pico-8 play session: hold → + tap 🅾, after a click and taps of 🅾, ❎, 🅾+❎, 🅾 in the second before t = 0

[t = 1 s] hold → ~1s, tap 🅾 ~2×
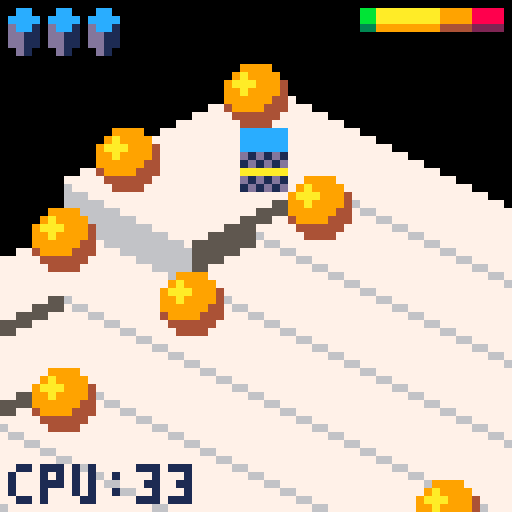
[t = 4 s] hold → ~4s, tap 🅾 ~7×
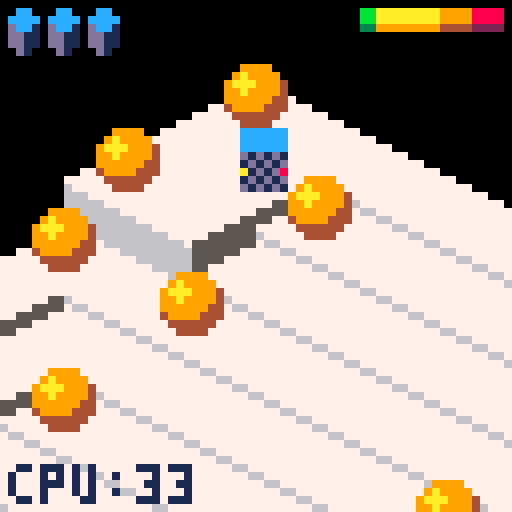

pico-8 cartridge
version 16
__lua__
-- bumble bots, action puzzle game
-- eriban
-- (c) 2017

version="1.0"

col_delta={1,0,-1}
row_delta={0,1,0}
col_delta[0]=0
row_delta[0]=-1

--map_def: {x0,y0,w,h,wave_amp,
--          time,music}
--objects: {[object]}
--  object={c,r[,type,...]}
--  - teleport={c,r,1-5,c2,r2}
--  - gap={c,r,6[,col]}
--  - obstacle={c,r,7,spr_idx[,col]}
--movers: {player,[mover]*}
--  mover={c,r[,type,...]}
--  - box={c,r,1-2}

level_defs={{
  name="going down",
  packed="map_def={24,16,8,8,0,60,38},objects={{9,2},{4,3},{9,4},{2,9},{9,6},{4,7},{9,8},{4,9},{2,2},{2,4},{4,5},{2,5},{2,7}},movers={{3,3}}"
 },{
  name="ride the waves",
  packed="map_def={0,0,8,8,1,120,0},objects={{2,2},{9,2},{2,9},{9,9}},movers={{4,7},{8,3}}"
 },{
  name="gutter and stage",
  packed="map_def={8,0,8,8,1,180,0},objects={{2,2},{9,2},{2,9},{4,4},{8,4},{4,8},{8,8}},movers={{6,9},{5,2},{5,3}}"
 },{
  name="barsaman",
  packed="map_def={0,8,8,8,1.5,120,12},objects={{2,2},{6,2},{2,6}},movers={{9,9},{9,2},{2,9}}"
 },{
  name="telerium",
  packed="map_def={8,8,8,8,1,120,0},objects={{5,2},{2,5},{7,5},{5,7},{9,5},{5,9},{2,2,1,6,5},{9,2,2,6,6},{2,9,3,5,5},{9,9,4,5,6}},movers={{7,7},{3,3}}"
 },{
  name="aquatic race",
  packed="map_def={0,0,8,8,1,-35,0},objects={{2,2},{9,2},{2,9},{9,9},{5,3},{8,5},{6,8},{3,6}},movers={{5,5}}"
 },{
  name="mind the gap",
  packed="map_def={16,0,8,8,1,-120,38},objects={{3,3},{8,3},{3,8},{8,8},{3,4,6},{4,3,6},{4,4,6},{5,3,6}},movers={{6,6},{2,2},{4,6,1},{4,7,1},{6,5,1},{8,5,1}}"
 },{
  name="going up",
  packed="map_def={16,8,7,5,1,-120,38},objects={{2,2},{2,3,1,8,2},{4,3,2,6,4},{6,3,3,4,4},{6,2,4,8,3},{4,2,6,1}},movers={{5,6},{5,5,1}}"
 },{
  name="tea party",
  packed="map_def={24,8,8,8,1,-240,50},objects={{9,2},{9,3,6,10},{9,4,6,10},{8,4,6,10},{8,6,7,111},{9,6,7,95},{8,2,7,111},{8,3,7,95}},movers={{2,9},{2,2},{3,2},{2,8,1},{3,8,1},{4,8,1},{5,8,1},{6,8,1},{7,8,1},{8,8,1}}"
 },{
  name="besieged",
  packed="map_def={24,0,8,8,1,-180,50},objects={{2,9},{7,9},{3,9,6,13},{4,9,6,13},{5,9,6,13},{6,9,6,13}},movers={{4,3},{9,6},{8,7},{9,7},{8,8},{9,8},{8,9},{9,9},{2,5,1},{3,5,1},{4,5,1},{5,5,1},{6,5,1},{7,5,1},{7,4,1},{7,3,1},{7,2,1}}"
 },{
  name="down the river",
  packed="map_def={0,16,8,8,1,-180,12},objects={{3,2},{9,5},{2,5},{4,6},{6,6},{8,6},{4,8},{6,8},{8,8},{8,2,1,9,2},{2,2,3,2,3},{9,7,4,9,9},},movers={{5,3},{9,4},{3,5},{4,5},{5,5},{2,6},{4,4,1},{6,4,1}}"
 },{
  name="boxing day",
  packed="map_def={8,16,6,6,1,-120,50},objects={{3,2,6},{4,2,6},{7,4,6},{5,7,6},{3,7,6}},movers={{6,3},{2,2,2},{3,4,2},{4,4,2},{6,4,2},{2,7,2},{7,2,2},{7,7,2},{3,5,1},{3,6,1},{5,4,1},{4,7,1},{6,7,1}}"
 },{
  name="enter the machine",
  packed="map_def={16,16,8,8,1,-180,12},objects={{4,3},{8,4},{7,8},{3,7},{3,3,1,4,5},{8,3,5,6,4},{3,8,3,5,7},{8,8,4,7,6}},movers={{9,9},{2,2},{9,2},{6,2,2},{2,5,2},{9,6,2},{5,9,2}}",
 },{
  name="seasick",
  packed="map_def={24,24,8,8,1,-180,12},objects={{2,2},{9,2},{2,9},{9,9},{3,3,1,6,5},{8,3,2,6,6},{8,8,3,5,6},{3,8,4,5,5}},movers={{5,8},{4,2},{7,2},{3,2,2},{2,3,2},{8,2,2},{9,3,2},{2,8,2},{3,9,2},{9,8,2},{8,9,2}}"
 },{
  name="spring cleaning",
  packed="map_def={0,24,8,8,1,-240,50},objects={{2,8},{2,7,6,10},{2,9,6,13},{3,9,6,13},{9,5,6,13},{9,6,6,13},{9,7,6,13},{4,9,1,7,9},{5,9,3,9,9}},movers={{2,2},{9,9,1},{4,9,1},{4,7,2},{3,5,1},{2,3,2},{3,3,1},{4,3,1},{5,3,1},{6,3,2},{6,2,2}}"
 },{
  name="the final bit",
--  packed="map_def={8,24,8,8,1,-240,12},objects={{6,2,6},{9,6,6},{4,9,6}},movers={{6,6},{2,2},{3,2},{9,2},{9,3},{8,9},{9,9},{5,5,1},{5,6,1},{5,7,1},{4,5,1},{6,5,1},{2,3,2},{3,3,2},{4,3,2},{5,3,2},{8,2,2},{8,3,2},{8,4,2},{8,5,2},{5,8,2},{6,8,2},{7,8,2},{8,8,2},{9,8,2}}"
  packed="map_def={8,24,8,8,1,-240,12},objects={{6,2,6},{9,6,6},{4,9,6}},movers={{6,6},{2,2,2}}"
 }
}

function unpack(s)
 local a={}
 local key,val,c,auto,ob
 local i=1
 local l=0
 s=s..","  auto=1
 while i<=#s do
  c=sub(s,i,i)
  if c=="{" then
   l=i
   ob=1
   while ob>0 do
    i+=1
    c=sub(s,i,i)
    if c=="}" then ob-=1
    elseif c=="{" then ob+=1 end
   end
   val=unpack(sub(s,l+1,i-1))
   if not key then
    key=auto
    auto+=1
   end
   a[key]=val
   key=false
   i+=1 --skip comma
   l=i
  elseif c=="=" then
   key=sub(s,l+1,i-1)
   l=i
  elseif c=="," and l~=i-1 then
   val=sub(s,l+1,i-1)
   local valc=sub(val,#val,#val)
   if valc>="0" and valc<="9" then
    val=val*1
    --cover for a bug in string conversion
    val=shl(shr(val,1),1)
   elseif val=="true" then
    val=true
   elseif val=="false" then
    val=false
   end
   l=i
   if not key then
    key=auto
    auto+=1
   end
   a[key]=val
   key=false
  end
  i+=1
 end
 return a
end

function level_def(idx)
 local def=level_defs[idx]

 if not def.unpacked then
  def.unpacked=unpack(def.packed)
 end

 return def.unpacked
end

--[[
color maps:
 1=b&w to dark (gap, dark)
 2=teleport, green
 3=teleport, blue
 4=teleport, pink
 5=teleport, brown
 6=white to dark-purple
 7=white to dark-green
 8=title screen bot, pink
 9=gap filled by box
10=b&w to blue (gap)
11=end screen bot
12=title screen bot, blue
13=gap, grass/ground
14=gap, default
]]
colmaps=unpack("{80,101,118,16},{131,155},{129,156},{141,158},{132},{114},{115},{206,29,210,86,101,224},{86,102,22},{81,109,124},{245,168,138,224,209,29,86,101},{245,224},{100,20},{21}")
colmaps[0]={} --default

--fields
-- sprite index, sprite height,
-- sprite y-delta, sprite repeat,
-- colmap_idx (<0: checker),
-- height0, flexibility
tiletypes={}

--basic, normal flexibility
--
--note: sprite differs with fixed.
--fixed is full width, with few
--pixels that are typically covered
--by neighbouring fixed tiles.
--however, they ensure a clean
--boundary at edge of map. moving
--tiles are actual size, which
--results in less clean map boundary.
tiletypes[0]=unpack("60,2,0,true,-1,0,3")

--basic, fixed
tiletypes[1]=unpack("0,3,0,true,-1,0,0")

--basic, fixed, light
tiletypes[11]=unpack("0,3,0,true,0,0,0")

--basic, low flexibility
tiletypes[2]=unpack("172,2,0,false,-1,0,1")

--elevator, up+down
tiletypes[3]=unpack("2,3,0,true,0,0,10")

--pillar, moving
tiletypes[4]=unpack("58,2,1,true,0,0,2")

--pillar, fixed
tiletypes[5]=unpack("58,2,1,true,0,0,0")

--bridge, middle
tiletypes[8]=unpack("62,2,0,false,0,8,0")

--bridge, top-left
tiletypes[9]=unpack("10,3,0,true,0,8,0")

--bridge, bottom-right
tiletypes[10]=unpack("12,3,0,true,0,8,0")

--basic, fixed, blue
tiletypes[12]=unpack("0,3,0,false,10,0,0")

--basic, fixed, dark
tiletypes[13]=unpack("0,3,0,false,1,0,0")

--grass
tiletypes[14]=unpack("83,3,0,false,0,0,0")

--tree
tiletypes[15]=unpack("85,3,5,true,0,12,0")

--castle wall
tiletypes[16]=unpack("87,3,0,true,0,20,0,0")

--x-max tree
tiletypes[17]=unpack("89,3,6,true,0,12,0")

--ic
tiletypes[18]=unpack("48,2,2,false,0,4,0")

--capacitor
tiletypes[19]=unpack("52,2,1,false,0,7,0")

--circuit board
tiletypes[20]=unpack("50,2,0,false,0,0,0")

--circuit board, col-tracks
tiletypes[21]=unpack("54,2,0,false,0,0,0")

--circuit board, row-tracks
tiletypes[22]=unpack("56,2,0,false,0,0,0")

--low bridge
tiletypes[23]=unpack("6,3,0,true,0,4,0")

--basic, moving, blue
tiletypes[24]=unpack("0,3,0,false,10,0,3")

--warehouse floor
tiletypes[25]=unpack("8,3,0,true,0,12,0")

--cottage-1 (window)
tiletypes[26]=unpack("4,3,0,true,0,14,0,0")

--cottage-2 (door)
tiletypes[27]=unpack("14,3,0,true,0,14,0,0")

--gap, row-dir, front
tiletypes[33]=unpack("81,3,-248,true,0,-256,0")

--gap, col-dir, front
tiletypes[34]=unpack("80,3,-248,true,0,-256,0")

--gap, back
tiletypes[35]=unpack("0,0,-248,false,0,-256,0")

--basic, fixed, blue (top-only)
tiletypes[36]=unpack("0,3,0,false,6,0,0")

--basic, fixed, green (top-only)
tiletypes[37]=unpack("0,3,0,false,7,0,0")

--len,unit,color1,color2
timebar={
 {4,1,8,2},
 {4,2,9,4},
 {8,4,10,9},
 {8,8,11,3},
 {8,16,11,3},
 {8,32,11,3}
}

--darkcolor,lightcolor
progressbar={
 {3,11}, --green
 {9,10}, --orange/yellow
 {4,12}  --brown/red
}

--global game state
clock=0
game=nil
lvl=nil
hiscore=0
score=0

-->8
--utility functions

--class inheritance
function extend(clz,baseclz)
 for k,v in pairs(baseclz) do
  clz[k]=v
 end
end

--manhattan city distance
function distance(unit1,unit2)
 return (
  abs(unit1.col-unit2.col)+
  abs(unit1.row-unit2.row)
 )
end

--right align a number
function lpad(val,len)
 local s=""..val
 while #s<len do
  s=" "..s
 end
 return s
end

--multiple pal() map changes
function multipal(colmap_idx)
 for v in all(colmaps[colmap_idx]
 ) do
  pal(shr(v,4),band(v,15))
 end
end

function smooth_clamp(h)
 local hn=h/12
 local f=hn/sqrt(hn*hn+1)
 return f*12
end

function sign(x)
 if x==0 then
  return 0
 else
  return x>0 and 1 or -1
 end
end

function sprite_address(idx)
 local c=idx%16
 return c*4+(idx-c)*32
end

function debug(msg)
 printh(msg,"debug.txt")
end

function pixlen(s)
 local l=0

 for i=1,#s do
  local ch=sub(s,i,i)
  if ch==" " or ch=="i" then
   l+=2
  elseif ch=="🅾️" then
   l+=8
  else
   l+=4
  end
 end

 return l
end

function center_print(
 msg,y,col
)
 local w=pixlen(msg)
 local x=32-w/2

 for i=1,#msg do
  local ch=sub(msg,i,i)
  if ch=="i" then
   line(x,y,x,y+4,col)
  else
   print(
    ch,x,y,col
   )
  end
  x+=pixlen(ch)
 end
 
 return w
end

function print_await_key(
 action,key_hint
)
 local key="🅾️"
 if key_hint then
  key="z"
 end
 local s="press "..key.." to "..action
 center_print(s,58,10)
end

-->8
-- game functions

function mainscreen_draw()
 cls()

 --don't draw timebar
 baselevel.draw(lvl)

 --bumble bots
 spr(167,12,12,5,2)
 spr(172,16,21,4,2)

 if clock<60 then
  spr(147,46,26,2,1) --version
  spr(149,0,57,1,1) --(c)
  print("2017-18 eriban",8,58,13)
 else
  print_await_key(
   "start",clock%300>270
  )
 end
end

function mainscreen_update()
 clock+=1
 lvl:update()
 if btnp(4) then
  show_levelmenu()
 end
end

function new_endscreen(run_len)
 local me={}

 local cnt=0

 function draw_screen()
  rectfill(3,2,60,43,0)
  rect(1,0,62,45,1)
  rect(1,0,61,44,6)
  rect(2,1,61,44,5)

  rectfill(2,35,61,43,5)
  rect(4,37,53,41,6)
  rect(4,37,52,40,1)
  spr(201,55,37,1,1) --button
 end

 function draw_progressbar()
  local maxl=progress_mgr.max_level()
  local y=38
  for l=1,#level_defs do
   local score=progress_mgr.level_hi(l)
   local x=2+l*3
   local c=(
    score>0 and 1 or
    (l<maxl and 2 or 3)
   )
   for b=0,8 do
    local ishi=1+(b+score)%2
    color(progressbar[c][ishi])
    pset(x+b%3,y+b/3)
    score=flr(score/2)
   end
  end
 end

 me.draw=function()
  rectfill(0,0,64,64,0)

  draw_screen()
  draw_progressbar()

  color(11)
  print("    score:",4,3)
  print(" 888",45,3)
  print("       hi:",4,9)
  print("1234",45,9)

  print("level run:",4,16)
  print("      max:",4,22)
  print("level sum:",4,29)

  --bot
  local d=max(0,80-cnt)
  spr(144,8-d/2,40+d/4,3,3)
 end

 me.update=function()
  if btnp(4) then
   show_mainscreen()
  end
  cnt+=1
 end

 return me
end --new_endscreen()

function show_mainscreen()
 clock=0

 lvl=level:new(3)
 lvl:start()
 lvl:freeze()
 lvl:update()
 --let enemy face player
 lvl.movers[3]:set_heading(2)

 _update=mainscreen_update
 _draw=mainscreen_draw
 music(0)
end

function show_levelmenu()
 local levelmenu=new_levelmenu()
 _update=levelmenu.update
 _draw=levelmenu.draw
 music(-1)
end

function start_game(start_level)
 game=new_game(start_level)
 _update=game.update
 _draw=game.draw
 music(-1)
end

function show_endscreen(levelrun)
 local es=new_endscreen(levelrun)
 _update=es.update
 _draw=es.draw
end

--checks if going from one
--height to the other will
--start a fall. a falling mover
--can destroy other movers.
function is_fall(h_from,h_to)
 return h_from>h_to+6
end

--[[
0:vminor
1:vmajor
2:hiscore
3:-free-
4:max_levelrun
5:score_level 1
20:score_level 16
]]
function new_progress_mgr()
 local me={}
 local vmajor=1
 local vminor=1

 --init
 cartdata("eriban_bumblebots")
 if (
  dget(0)==vmajor and
  dget(1)>=vminor
 ) then
  --read compatible cartdata
  hiscore=dget(2)
 else
  --reset incompatible data
  for i=2,20 do
   dset(i,0)
  end
 end

 dset(0,vmajor)
 dset(1,vminor)

 me.level_done=function(
  level,level_score
 )
  --update level high
  local old=dget(4+level)
  if level_score>old then
   dset(4+level,level_score)
   return true --signal new hi
  end
 end

 me.game_done=function(levelrun)
  dset(2,hiscore)
  dset(4,max(dget(4),levelrun))
 end

 me.max_level=function()
  local skip=1
  local level=1
  while level<#level_defs do
   if dget(4+level)==0 then
    if skip>0 then
     skip-=1
    else
     break
    end
   end
   level+=1
  end
  return level
 end

 me.level_hi=function(level)
  return dget(4+level)
 end

 --the score that would have been
 --reached if the best score for
 --each level was reached in the
 --same game.
 me.virtual_hi=function()
  local vscore=0
  for i=1,#level_defs do
   vscore+=dget(4+i)
  end
  return vscore
 end

 --returns the first skipped
 --level, if any. returns 0
 --otherwise
 me.skipped_level=function()
  for i=1,#level_defs do
   if dget(4+i)==0 then
    return i
   end
  end
  return 0
 end

 return me
end

progress_mgr=new_progress_mgr()
-->8
-- maps (and waves)

map_unit={}

function map_unit:new(_mapmodel,o)
 o=setmetatable(o or {},self)
 self.__index=self

 o.mapmodel=_mapmodel
 o:settype(o.tiletype or 0)

 o.height=0
 o.movers={}

 return o
end

function map_unit:settype(tiletype)
 self.tiletype=tiletype

 local props=
  tiletypes[flr(tiletype/8)]
 self.sprite_index=props[1]
 self.sprite_height=props[2]
 self.sprite_ydelta=props[3]
 self.sprite_repeat=props[4]
 self.colmap_idx=props[5]
 self.height0=
  props[6]+2*(tiletype%8)
 self.flex=props[7]
end

function map_unit:setwave(wave)
 self.prev_height=self.height
 self.height=
  self.height0+
  self.flex*wave
end

--add the mover for drawing
--purposes. it may not yet
--have entered the unit
function map_unit:add_mover(mover)
 if mover.draw_unit then
  mover.draw_unit:remove_mover(mover)
 end
 add(self.movers,mover)
 mover.draw_unit=self
end

function map_unit:remove_mover(mover)
 del(self.movers,mover)
end

--returns box at unit, if any
function map_unit:box(exclude)
 for k,mover in pairs(self.movers) do
  if (
   mover.is_box and
   mover!=exclude
  ) then
   return mover
  end
 end
end

--returns enemy at unit, if any
function map_unit:enemy(exclude)
 --iterate all movers instead of
 --movers at this unit, as the
 --latter is based on drawing
 --logic
 for k,mover in pairs(lvl.movers) do
  if (
   mover.is_enemy and
   mover.unit==self and
   mover!=exclude
  ) then
   return mover
  end
 end
end

function map_unit:add_object(object)
 object.unit=self
 self.object=object
end

function map_unit:remove_object(object)
 if (self.object==object) then
  self.object=nil
  object.unit=nil
 end
end

function map_unit:tostring()
 return "("..self.col..","..self.row..")"
end

function map_unit:neighbour(heading)
 local c=self.col+col_delta[heading]
 local r=self.row+row_delta[heading]
 if (
  c<1 or c>self.mapmodel.ncol or
  r<1 or r>self.mapmodel.nrow
 ) then
  return nil
 else
  return self.mapmodel.units[c][r]
 end
end

dirwave={}
function dirwave:new(angle,o)
 o=setmetatable(o or {},self)
 self.__index=self

 o.dx=cos(angle)
 o.dy=sin(angle)
 o.p=o.p or 90 --period
 o.a=o.a or 1  --amplitude
 o.w=o.w or 4  --wavelength

 return o
end

function dirwave:eval(x,y)
 local d=x*self.dx+y*self.dy
 return sin(
  d/self.w-clock/self.p
 )*self.a
end

shock_wave={}
function shock_wave:new(x0,y0,o)
 o=setmetatable(o or {},self)
 self.__index=self

 o.x0=x0
 o.y0=y0
 o.f=o.f or 1/30 --frequency
 o.a=o.a or 1 --amplitude
 o.w=o.w or 4 --wavelength
 o.clk0=clock

 return o
end

function shock_wave:eval(x,y)
 local dx=x-self.x0
 local dy=y-self.y0
 local dist=sqrt(dx*dx+dy*dy)
 local t=
  (clock-self.clk0)*self.f-
  dist/self.w
 return
  sin(max(0,min(1,t)))*self.a
end

map_model={}

function map_model:new(
 x0,y0,ncol,nrow
)
 local o=setmetatable({},self)
 self.__index=self

 o.ncol=ncol+2
 o.nrow=nrow+2
 o.units={}
 o.functions={}
 o.wave_strength=0
 o.wave_strength_delta=1

 for c=1,o.ncol do
  o.units[c]={}
  for r=1,o.nrow do
   local unit={}
   unit.col=c
   unit.row=r
   if c==o.ncol then
    if r==o.nrow then
     unit.tiletype=280 --35*8
    else
     unit.tiletype=272 --34*8
    end
   elseif r==o.nrow then
    unit.tiletype=264 --33*8
   elseif c==1 or r==1 then
    unit.tiletype=280 --35*8
   else
    unit.tiletype=
     mget(x0+c-2,y0+r-2)
   end
   o.units[c][r]=map_unit:new(o,unit)
  end
 end

 return o
end

function map_model:unit_at(pos)
 return self.units[pos[1]][pos[2]]
end

function map_model:update()
 self.wave_strength=
  max(0.5,min(1,
   self.wave_strength+
   self.wave_strength_delta/100
  ))

 for c=1,self.ncol do
  for r=1,self.nrow do
   local w=0
   for fun in all(self.functions) do
    w+=fun:eval(c,r)
   end
   self.units[c][r]:setwave(
    smooth_clamp(
     w*self.wave_strength
    )
   )
  end
 end
end

isoline_pair={}

function isoline_pair:new(
 leaf_left,
 leaf_right
)
 local o=setmetatable({},self)
 self.__index=self

 o.leafs={}
 o.leafs[true]=leaf_left
 o.leafs[false]=leaf_right

 return o
end

--if left==true returns height
--at left-end of this isoline
--part, otherwise returns
--height at right-end
function isoline_pair:height(
 left
)
 return self.leafs[left]:height(left)
end

function isoline_pair:draw()
 local leafs=self.leafs
 local left_low=
  leafs[true]:height(false)<
  leafs[false]:height(true)

 leafs[left_low]:draw()
 leafs[not left_low]:draw()
end

isoline_leaf={}

function isoline_leaf:new(
 map_unit
)
 local o=setmetatable({},self)
 self.__index=self

 o.map_unit=map_unit

 return o
end

function isoline_leaf:height()
 return self.map_unit.height
end

function isoline_leaf:draw()
 local unit=self.map_unit
 local x=
  (unit.col-unit.row)*8+24
 local y=
  (unit.col+unit.row)*4
  -unit.height-8

 if unit.colmap_idx>0 then
  multipal(unit.colmap_idx)
 elseif (
  unit.colmap_idx<0 and
  (unit.col+unit.row)%2==0
 ) then
  multipal(-unit.colmap_idx)
 end

 palt(0,false)
 palt(14,true)
 local dy=unit.sprite_ydelta
 spr(
  unit.sprite_index,
  x,y+dy,
  2,unit.sprite_height
 )

 if unit.sprite_repeat then
  dy+=unit.sprite_height*8
  while (unit.height-dy>-16) do
   spr(
    unit.sprite_index+
    (unit.sprite_height-1)*16,
    x,y+dy,
    2,1
   )
   dy+=8
  end
 end
 pal()

 x+=4
 y-=2

 if unit.object then
  unit.object:draw(x,y)
 end

 if #unit.movers>0 then
  local movers=unit.movers
  local min_idx=1
  --find mover that is furthest
  --back. draw this one first.
  for i=2,#movers do
   if (
    movers[i].dy<
    movers[min_idx].dy
   ) then
    min_idx=i
   end
  end
  for i=1,#movers do
   movers[
    1+(i+min_idx-2)%#movers
   ]:draw(x,y)
  end
 end
end

function make_isoline_tree(
 unit_array,
 idx_lo,
 idx_hi
)
 if idx_lo==idx_hi then
  return isoline_leaf:new(
   unit_array[idx_lo]
  )
 else
  local idx_mid=flr((idx_lo+idx_hi)/2)
  return isoline_pair:new(
   make_isoline_tree(
    unit_array,
    idx_lo,
    idx_mid
   ),
   make_isoline_tree(
    unit_array,
    idx_mid+1,
    idx_hi
   )
  )
 end
end

function new_mapview(_model)
 local me={}
 local model=_model
 local isolines={}
 local nlines=model.ncol+model.nrow-1

 for i=1,nlines do
  isolines[i]={}
 end
 for c=1,model.ncol do
  for r=1,model.nrow do
   add(
    isolines[c+r-1],
    model.units[c][r]
   )
  end
 end
 for i=1,nlines do
  isolines[i]=make_isoline_tree(
   isolines[i],1,#isolines[i]
  )
 end

 function me.draw()
  cls()
  for i=1,nlines do
   isolines[i]:draw()
  end
 end

 return me
end --new_mapview


-->8
-- movers

mover={}

function mover:new(o)
 o=setmetatable(o or {},self)
 self.__index=self

 o.rot=0     -- [0..rot_max>
 o.rot_dir=0 -- -1,0,1

 o.mov_dir=0 -- -1,0,1
 o.mov=0     -- <-16,16]
 o.mov_inc=1 -- -1,1

 --height tolerance
 o.tol=o.tol or 0

 --rotation speed
 o.rot_del=o.rot_del or 2
 o.rot_turn=5*o.rot_del
 o.rot_max=4*o.rot_turn

 o.drop_speed=1
 o.height=40

 return o
end

function mover:destroy()
 self.draw_unit:remove_mover(self)
 del(lvl.movers,self)
end

function mover:turning()
 return self.rot_dir!=0
end

function mover:moving()
 return self.mov_dir!=0
end

function mover:freeze()
 self.frozen=true
end

--true iff mover can move or
--turn during update
function mover:can_move()
 return not self.frozen
end

--true iff mover can initiate
--a new move or turn during
--update
function mover:can_start_move()
 return (
  self:can_move() and
  not self:moving() and
  not self:turning() and (
   --mover must touch ground.
   --check previous height, as
   --unit height has already
   --been updated, but mover
   --height not yet
   self.height==self.unit.prev_height
  )
 )
end

--direction that mover is facing
function mover:heading()
 return flr(self.rot/self.rot_turn)
end

function mover:set_heading(h)
 self.rot=h*self.rot_turn
end

--direction of move
function mover:move_heading()
 return (
  self:heading()+
  self.mov_dir+
  self.mov_inc+
  2
 )%4
end

function mover:update_height()
 local height=self.unit.height

 --adapt height if needed
 if self.unit2 then
  --on two tiles, follow highest
  height=max(height,self.unit2.height)
 end
 if self.height>height then
  --gradual fall
  height=max(
   height,self.height-self.drop_speed
  )
  self.drop_speed+=0.1
 else
  self.drop_speed=1
 end

 self.height=height
 self.dh=self.height-self.draw_unit.height
end

function mover:update_dx_dy()
 if self:moving() then
  local h=self:heading()
  --direction
  self.dx=
   (col_delta[h]-row_delta[h])
   *self.mov_dir
  self.dy=
   (col_delta[h]+row_delta[h])
   *self.mov_dir

  if self.mov>0 then
   self.dx*=flr((self.mov+1)/2)
   self.dy*=flr((self.mov+2)/4)
  else
   self.dx*=ceil(self.mov/2)
   self.dy*=ceil((self.mov-1)/4)
  end
 else
  self.dx=0
  self.dy=0
 end
end

function mover:turn_step()
 self.rot+=self.rot_dir+self.rot_max
 self.rot%=self.rot_max
 if self.rot%(5*self.rot_del)==0 then
  --finished turn
  self.rot_dir=0
 end
end

function mover:move_step()
 self.mov+=self.mov_inc

 local relmov=(
  self.mov*self.mov_inc+16
 )%16

 if relmov==3 then
  --about to enter next unit
  local to_unit=self.unit:neighbour(
   self:move_heading()
  )
  if self:can_enter(to_unit) then
   --entered destination unit
   self:entering_unit(to_unit)
  else
   --cannot move, retreat
   self.mov_inc=-self.mov_inc
   self.mov+=self.mov_inc
   self:bump()
  end
 elseif relmov==8 then
  --halfway crossing
  self:swap_unit()
 elseif relmov==14 then
  --exited source unit
  self:exited_unit()
 elseif relmov==0 then
  --done
  self.mov_dir=0
  self.mov_inc=1
 end
end

function mover:update()
 if self:can_move() then
  if self:turning() then
   self:turn_step()
  elseif self:moving() then
   self:move_step()
  end
 end

 self:update_height()
 self:update_dx_dy()

 if (
  self.unit.object and
  self.height==self.unit.height
 ) then
  self.unit.object:visit(self)
 end

 if (
  self.falling and
  --do not check while still on
  --two units
  not self.unit2
 ) then
  if
   self.height-
   self.unit.height<5
  then
   local destroyable=
    self.unit:box(self) or
    self.unit:enemy(self)
   if destroyable then
    --fell on box/enemy
    destroyable:destroy()
    sfx(10)
   end
   self.falling=false
  end
 end
end --mover:update()

function mover:can_enter(unit)
 return (
  unit and
  unit.height-self.unit.height<=self.tol and
  (
   not unit.object or
   not unit.object.is_obstacle
  )
 )
end

function mover:entering_unit(to_unit)
 self.unit2=to_unit

 self.falling=is_fall(
  self.unit.height,
  to_unit.height
 )
 if (
  to_unit.col+to_unit.row >
  self.unit.col+self.unit.row
 ) then
  to_unit:add_mover(self)
  self.mov-=16*sign(self.mov)
 end
end

function mover:swap_unit()
 local unit=self.unit2
 self.unit2=self.unit
 self.unit=unit
end

function mover:exited_unit()
 if (self.draw_unit!=self.unit) then
  self.unit:add_mover(self)
  self.mov-=16*sign(self.mov)
 end
 self.unit2=nil
end

bot={}
extend(bot,mover)

function bot:new(o)
 o=mover.new(self,o)
 local o=setmetatable(o,self)
 self.__index=self

 o.dazed=0

 return o
end

function bot:bump()
 self.dazed=20
end

function bot:is_dazed()
 return self.dazed>0
end

function bot:can_move()
 return (
  self.dazed==0 and
  mover.can_move(self)
 )
end

function bot:update()
 if self.dazed>0 then
  self.dazed-=1
 end

 mover.update(self)
end

function bot:draw(x,y)
 local r=flr(self.rot/self.rot_del)
 if r>9 then
  --invert rear/front lights
  pal(8,10)
  pal(10,8)
 end
 if self:is_dazed() then
  --show animated dazed "bugs"
  local c=band(self.dazed,4)/4
  palt(5+c,true)
  pal(6-c,9)
 else
  --hide dazed "bugs"
  palt(5,true)
  palt(6,true)
 end

 spr_dropped(
  134+r%10,
  x+self.dx,1,
  y+self.dy-self.dh,-7,
  1,2,
  self.drop
 )

 pal()
end --bot:draw()

player={}
extend(player,bot)

function player:new(o)
 o=bot.new(self,o)
 local o=setmetatable(o,self)
 self.__index=self

 o.is_player=true
 o.nxt_rot_dir=nil

 return o
end

function player:can_enter(unit)
 local box=unit:box()
 return (
  (
   --no box
   not box or
   --will drop on box
   is_fall(
    self.unit.height,
    unit.height
   ) or
   --can push box
   box:can_enter(
    unit:neighbour(
     self:move_heading()
    )
   )
  ) and
  mover.can_enter(self,unit)
 )
end

function player:entering_unit(to_unit)
 mover.entering_unit(self,to_unit)
 local box=to_unit:box()
 if box then
  if not self.falling then
   --entering from similar
   --height, so push box
   box:push(self:move_heading())
  end
 end
end

function player:swap_unit()
 mover.swap_unit(self)
 self.swapped=true
end

function player:update()
 if btnp(0) then
  self.nxt_rot_dir=-1
 elseif btnp(1) then
  self.nxt_rot_dir=1
 end

 local desired_mov_dir=0
 if btn(2) then
  desired_mov_dir=1
 elseif btn(3) then
  desired_mov_dir=-1
 end

 if self:can_start_move() then
  if self.nxt_rot_dir then
   self.rot_dir=self.nxt_rot_dir
   self.nxt_rot_dir=nil
  else
   self.mov_dir=desired_mov_dir
  end
 elseif (
  self:moving() and
  desired_mov_dir!=0 and
  not self:is_dazed() and
  self.mov_dir*self.mov_inc!=
  desired_mov_dir
 ) then
  self.mov_inc=-self.mov_inc
  if self.swapped then
   --undo swap
   self:swap_unit()
  end
 end

 self.swapped=false
 bot.update(self)
 if self.swapped then
  sfx(5)
 end

 if self.height<-50 then
  game.signal_death(
   "system went down"
  )
 end
end --player:update

function player:update_height()
 bot.update_height(self)

 if self.drop then
  self.drop+=1
  if self.drop==20 then
   self.dazed=50
  elseif self.drop==36 then
   game.signal_death(
    "stuck!"
   )
  end
  self.dh-=min(5,self.drop/4)
 end
end

function player:bump()
 bot.bump(self)
 sfx(0)
end

enemy={}
extend(enemy,bot)

function enemy:new(target,o)
 o=o or {}
 o.rot_del=o.rot_del or 3
 bot.new(self,o)
 setmetatable(o,self)
 self.__index=self
 
 o.target=target
 o.bump_count=0
 o.is_enemy=true

 return o
end

function enemy:destroy()
 --clear enemy_entering flag
 if self.unit.enemy_entering then
  self.unit.enemy_entering=nil
 elseif (
  self.unit2 and
  self.unit2.enemy_entering
 ) then
  self.unit2.enemy_entering=nil
 end
 bot.destroy(self)
end

function enemy:draw(x,y)
 pal(12,14)
 pal(1,2)
 bot.draw(self,x,y)
 pal()
end

function enemy:update()
 if (
  self.unit==self.target.unit and
  not self.target.falling and
  abs(self.height-self.target.height)<6
 ) then
  game.signal_death(
   "intercepted!"
  )
 end

 if self:can_start_move() then
  --to turn or not to turn?
  local best_score=nil
  local best_rotdir
  for rotdir=-1,1 do
   local h=(self:heading()+rotdir+4)%4
   local s=self:heading_score(h)
   if not best_score or s>best_score then
    best_rotdir=rotdir
    best_score=s
   end
  end

  self.rot_dir=best_rotdir

  if not self:turning() then
   self.mov_dir=1
  end
 end

 bot.update(self)
end --enemy:update

function enemy:heading_score(h)
 local score=0
 local to_unit=self.unit:neighbour(h)
 local target_unit=self.target.unit

 if not to_unit or to_unit.height<-5 then
  return -99
 end

 if (
  distance(to_unit, target_unit) <
  distance(self.unit, target_unit)
 ) then
  --reward getting closer
  score+=4
 end

 if h==self:heading() then
  if self.bump_count<=3 then
   --prefer moving straight
   score+=1
  else
   --unless that failed three
   --times in a row, to prevent
   --deadlock situations
   score-=20
  end
 end

 if self:can_enter(to_unit) then
  --reward possible movement
  score+=2
 elseif self:is_blocked(to_unit) then
  score-=6
 else
  --penalize climbs
  local hdelta=to_unit.height-self.unit.height-self.tol
  score-=max(0,min(5,hdelta))
 end

 return score
end --enemy:heading_score

--true iff enemy is not expected
--to be able to move to unit
--soon
function enemy:is_blocked(unit)
 local box=unit:box()
 return (
  (
   --objects block
   unit.object and
   --except teleports
   not unit.object.is_teleport and
   --and filled gaps
   not (
    unit.object.is_gap and
    unit.object.filled
   )
  ) or
  self.unit.height-unit.height>10 or (
   box and not box.falling
  )
 )
end

function enemy:can_enter(unit)
 if (
  self:is_blocked(unit) or
  unit.box_entering or
  unit.enemy_entering or
  not mover.can_enter(self,unit)
 ) then
  return false
 end
 --do not move in case there's
 --another enemy (box is checked
 --in is_blocked already)
 return not unit:enemy()
end

function enemy:entering_unit(to_unit)
 bot.entering_unit(self,to_unit)
 to_unit.enemy_entering=self
end

function enemy:exited_unit()
 bot.exited_unit(self)
 self.unit.enemy_entering=nil
end

function enemy:bump()
 bot.bump(self)
 self.dazed+=flr(rnd(20))-10
 self.bump_count+=1
end

function enemy:turn_step()
 mover.turn_step(self)
 self.bump_count=0
end

box={}
extend(box,mover)

function box:new(box_type,o)
 o=o or {}
 mover.new(self,o)
 setmetatable(o,self)
 self.__index=self

 o.box_type=box_type
 o.is_box=true

 return o
end

function box:destroy()
 mover.destroy(self)
 lvl:box_destroyed(self)
end

function box:freeze()
 --void. does not apply to box
end

function box:can_enter(unit)
 if self:moving() then
  --move check is done at start
  --of move. once moving, assume
  --its okay.
  return true
 end

 if (
   --cannot move over pickup
   unit.object and
   unit.object.is_pickup
  ) or
  --cannot move once dropping
  self.drop
 then
  return false
 end

 if (
   --cannot move when unit is
   --(going to be) occupied by
   --a mover
   unit.enemy_entering or
   #unit.movers>0
  ) and
  --unless will drop on it
  not is_fall(
   self.height,unit.height
  )
 then
  return false
 end

 return mover.can_enter(self,unit)
end

function box:entering_unit(to_unit)
 mover.entering_unit(self,to_unit)
 if self.force_fall then
  self.falling=true
  self.force_fall=false
 end
end

function box:push(heading)
 self:set_heading(heading)
 self.mov_dir=1
 local to_unit=self.unit:neighbour(
  heading
 )

 if is_fall(
  self.unit.height,
  to_unit.height
 ) then
  --forcing fall so that any
  --movers entering will be
  --destroyed, even if height
  --difference is smaller when
  --entering unit
  self.force_fall=true
 else
  --reserve destination to
  --prevent other movers from
  --entering this unit
  to_unit.box_entering=true
 end
end

function box:exited_unit()
 mover.exited_unit(self)
 self.unit.box_entering=nil
end

function box:update_height()
 mover.update_height(self)
 if self.height<-50 then
  self:destroy()
 end
 if self.drop then
  if self.drop<20 then
   self.drop+=1
   if (
    self.drop==20 and
    self.box_type==1
   ) then
    self.unit.object.filled=true
    self:destroy()
   end
  end
  self.dh-=min(5,self.drop/4)
 end
end

function box:draw(x,y)
 spr_dropped(
  89+2*self.box_type,
  x+self.dx,-1,
  y+self.dy-self.dh,-3,
  2,2,
  self.drop
 )
 pal()
end

-->8
-- objects

pickup={}

function pickup:new(o)
 o=setmetatable(o or {},self)
 self.__index=self

 o.is_pickup=true

 return o
end

function pickup:draw(x,y)
 spr(196,x,y,1,1)
end

function pickup:visit(mover)
 --do not let frozen mover
 --collect pickup. player may
 --already have died...
 if not mover.frozen then
  self.unit:remove_object(self)
  lvl:pickup_collected(self)
  sfx(3)
 end
end

teleport={}

function teleport:new(
 colmap_idx,dst_pos,o
)
 o=setmetatable(o or {},self)
 self.__index=self

 o.dst_pos=dst_pos
 o.colmap_idx=colmap_idx
 o.is_teleport=true

 o:reset()

 return o
end

function teleport:reset()
 self.cooldown_cnt=0
end

function teleport:draw(x,y)
 multipal(self.colmap_idx)
 spr(126,x,y+1,2,1)
 if self.cooldown_cnt>0 then
  self.cooldown_cnt-=1
  spr(
   125-flr(self.cooldown_cnt/8),
   x,y,1,1
  )
 end
 pal()
end

function teleport:visit(mover)
 if mover:moving() then
  mover.teleport_block=nil
 elseif not mover.teleport_block then
  local dst_unit=
   mover.unit.mapmodel:unit_at(
    self.dst_pos
   )
  dst_unit:add_mover(mover)
  mover.unit=dst_unit
  mover.height=dst_unit.height+16
  mover:update_height()
  mover.teleport_block=true
  mover.falling=true
  self.cooldown_cnt=24
  sfx(7)
 end
end

--draws a sprite for a mover
--possibly dropping in a gap
function spr_dropped(
 spr_idx,x,dx,y,dy,w,h,drop
)
 if drop then
  --dropping. create partially
  --obscured sprite
  local src1=sprite_address(spr_idx)
  local src2=sprite_address(197)
  local dst=sprite_address(238)
  local j0=6-min(5,flr(drop/4))-dy
  local i0=-flr((dx+1)/2)
  for i=0,4*w-1 do
   for j=0,8*h-1 do
    local v=peek(src1+i+j*64)
    if j>=j0 and i>=i0 then
     v=band(
      v,
      peek(src2+i-i0+(j-j0)*64)
     )
    end
    poke(dst+i+j*64,v)
   end
  end

  spr(238,x+dx,y+dy,w,h)
 else
  spr(spr_idx,x+dx,y+dy,w,h)
 end
end

gap={}

function gap:new(colmap_idx,o)
 o=setmetatable(o or {},self)
 self.__index=self

 o.is_gap=true
 o.colmap_idx=colmap_idx or 14

 return o
end

function gap:reset()
 self.filling=nil
 self.filled=nil
end

function gap:visit(mover)
 if (
  not self.filling and
  not mover:moving()
 ) then
  mover:freeze()
  -- initiate drop
  mover.drop=0
  self.filling=true
  sfx(9)
 end
end

function gap:draw(x,y)
 if self.filled then
  multipal(9)
 else
  if self.colmap_idx then
   multipal(self.colmap_idx)
  end
 end
 spr(199,x,y+4,2,1)
 pal()
end

obstacle={}

function obstacle:new(
 spr_idx,colmap_idx
)
 o=setmetatable({},self)
 self.__index=self

 o.is_obstacle=true
 o.spr_idx=spr_idx
 o.colmap_idx=colmap_idx or 0

 return o
end

function obstacle:draw(x,y)
 multipal(self.colmap_idx)
 spr(self.spr_idx,x,y,1,1)
end

matrix_print={}

function matrix_print:new(
 address0,col
)
 local o=setmetatable({},self)
 self.__index=self

 o.address0=address0
 o.col=col or 0

 return o
end

function matrix_print:draw(x,y)
 color(self.col)

 for i=0,4 do
  for j=0,4 do
   local v=band(
    shr(
     peek(self.address0+i/2+j*64),
     4*(i%2)
    ),
    15
   )
   if v>0 then
    local x0=x+i*2-j*2+3
    local y0=y+i+j+2
    pset(x0-1,y0)
    pset(x0,y0)
    pset(x0+1,y0)
    if v==7 or v==8 then
     pset(x0,y0+1)
    end
    if v==6 or v==8 then
     pset(x0,y0-1)
    end
   end
  end
 end
end

function matrix_print:visit()
 --void
end

-->8
-- levels

baselevel={}

function baselevel:new(o)
 o=setmetatable(o or {},self)
 self.__index=self

 o.collected_pickups={}
 o.num_pickups=0
 o.num_boxes_to_remove=0
 o.num_boxes_removed=0
 o.objects={}
 o.movers={}

 --invoke abstract init_map()
 o.map_model=o:init_map()
 o.map_view=new_mapview(o.map_model)

 o:reset()

 return o
end

function baselevel:init_camera(
 player_pos
)
 self.camera_pos=
  self:target_camera_pos(player_pos)
end

function baselevel:add_mover(
 pos,mover
)
 local unit=
  self.map_model:unit_at(pos)
 unit:add_mover(mover)
 mover.unit=unit
 add(self.movers,mover)
end

function baselevel:add_object(
 pos,object
)
 self.map_model:unit_at(pos):add_object(
  object
 )
 add(self.objects,object)
end

function baselevel:reset()
 --destroy active movers
 for mover in all(self.movers) do
  if not mover.is_box then
   mover:destroy()
  end
 end
 self.player=nil

 --reset objects
 for object in all(self.objects) do
  if object.reset then
   object:reset()
  end
 end

 if self.map_model then
  self.map_model.wave_strength_delta=1
 end

 self:set_target_camera_pos(
  5,5,true
 )
end

function baselevel:freeze()
 for mover in all(self.movers) do
  mover:freeze()
 end
end

function baselevel:pickup_collected(
 pickup
)
 add(
  self.collected_pickups,
  pickup
 )
 score+=10

 self:checkdone()
end

function baselevel:box_destroyed(
 box
)
 if box.box_type==2 then
  self.num_boxes_removed+=1
  score+=10
  sfx(3)
 end

 self:checkdone()
end

function baselevel:checkdone()
 if (
  #self.collected_pickups==
  self.num_pickups and
  self.num_boxes_removed==
  self.num_boxes_to_remove
 ) then
  game.level_done()
 end
end

function baselevel:update()
 self.map_model:update()

 for mover in all(self.movers) do
  mover:update()
 end
end

function baselevel:set_target_camera_pos(
 c,r,update_pos
)
 local mm=self.map_model
 c=max(3,min(c,mm.ncol-3))
 r=max(3,min(r,mm.nrow-3))
 self.camera_tx=(c-r)*8
 self.camera_ty=(c+r)*4-40

 if update_pos then
  self.camera_x=self.camera_tx
  self.camera_y=self.camera_ty
 end
end

function baselevel:draw()
 if self.player then
  self:set_target_camera_pos(
   self.player.unit.col,
   self.player.unit.row    
  )
  --move camera, max one pixel
  self.camera_x+=sign(self.camera_tx-self.camera_x)
  self.camera_y+=sign(self.camera_ty-self.camera_y)
 end

 camera(
  self.camera_x,self.camera_y
 )
 self.map_view.draw()
 camera()
end

level={}
extend(level,baselevel)

function level:new(idx,o)
 o=o or {}
 o.idx=idx
 o.def=level_def(idx)

 baselevel.new(self,o)
 setmetatable(o,self)
 self.__index=self

 o.initial_score=score

 for spec in all(o.def.objects) do
  o:add_object_from_specs(
   spec
  )
 end
 for spec in all(o.def.movers) do
  o:add_mover_from_specs(
   spec,true
  )
 end

 return o
end

function level:init_map()
 local map_def=self.def.map_def
 local map_model=map_model:new(
  map_def[1],
  map_def[2],
  map_def[3],
  map_def[4]
 )
 add(
  map_model.functions,
  dirwave:new(
   0.10,{a=map_def[5]}
  )
 )
 self.time_left=abs(
  map_def[6]*30
 )
 self.hard_reset=map_def[6]<0

 return map_model
end

--create new object and add it
function level:add_object_from_specs(
 specs
)
 local object_type=specs[3]
 if not object_type then
  local pickup=pickup:new()
  self:add_object(specs,pickup)
  self.num_pickups+=1
 elseif object_type<=5 then
  --teleport
  local pos2={specs[4],specs[5]}
  local tp=teleport:new(
   object_type,pos2
  )
  self:add_object(specs,tp)
  --also add its twin
  tp=teleport:new(
   object_type,specs
  )
  self:add_object(pos2,tp)
 elseif object_type==6 then
  local gap=gap:new(
   specs[4]
  )
  self:add_object(specs,gap)
 elseif object_type==7 then
  local obstacle=obstacle:new(
   specs[4],specs[5]
  )
  self:add_object(specs,obstacle)
 end
end

function level:add_mover_from_specs(
 specs,passive
)
 local mover_type=specs[3]
 if passive and mover_type then
  if mover_type<=2 then
   local box=box:new(mover_type)
   self:add_mover(specs,box)
   if mover_type==2 then
    self.num_boxes_to_remove+=1
   end
  end
 elseif not (passive or mover_type) then
  if not self.player then
   self.player=player:new()
   self:add_mover(specs,self.player)
  else
   local enemy=enemy:new(
    self.player
   )
   self:add_mover(specs,enemy)
  end
 end
end

function level:reset()
 baselevel.reset(self)

 self:set_target_camera_pos(
  self.def.movers[1]
 )
end

function level:start()
 for mover_specs in all(self.def.movers) do
  self:add_mover_from_specs(
   mover_specs,false
  )
 end

 self.playing=true
 music(self.def.map_def[7])
end

function level:freeze()
 baselevel.freeze(self)

 self.playing=false
 music(-1)
end

function level:update()
 baselevel.update(self)

 if self.playing then
  self.time_left-=1

  if self.time_left<0 then
   game.signal_death(
    "timed out"
   )
  end
 end
end

function level:draw_timebar()
 local t=self.time_left/30
 local i=1
 local x=62
 while (t>0) do
  local tb=timebar[i]
  local l=min(tb[1],t/tb[2])-1
  rectfill(x-l,1,x,2,tb[3])
  line(x-l,3,x,3,tb[4])
  t-=tb[2]*tb[1]
  x-=tb[1]
  i+=1
 end
end

function level:draw()
 baselevel.draw(self)

 self:draw_timebar()
end

levelmenu={}
extend(levelmenu,baselevel)

function levelmenu:new(o)
 o=baselevel.new(self,o)
 local o=setmetatable(o,self)
 self.__index=self

 return o
end

function levelmenu:level_at(pos)
 local c=pos[1]-2
 local r=pos[2]-2
 if (
  c>=0 and
  c<=self.map_model.ncol-3 and
  r>=0 and
  r<=self.map_model.nrow-3
 ) then
  c=flr(c/2)
  r=flr(r/2)
  return 16-c-4*r
 end
end

function levelmenu:init_map()
 local map_model=map_model:new(
  0,0,8,8
 )
 self.map_model=map_model

 local a0=sprite_address(128)
 local maxlevel=progress_mgr.max_level()
 for c=1,map_model.ncol do
  for r=1,map_model.nrow do
   local pos={c,r}
   local unit=map_model:unit_at(
    pos
   )
   local l=self:level_at(pos)
   if l then
    local chk=
     (flr(c/2)+flr(r/2))%2
    local digit_col=5
    if l<=maxlevel then
     unit:settype(288+chk*8)
     if progress_mgr.level_hi(l)>0 then
      digit_col=14-3*chk
     end
    else
     unit:settype(290+chk*8)
    end

    local digit=flr(
     l/(10-9*(c%2))
    )%10
    self:add_object(
     pos,
     matrix_print:new(
      a0+digit*2+(r%2)*256,
      digit_col
     )
    )
   else
    unit.height0+=512
    unit.sprite_ydelta+=512
   end
  end
 end

 return map_model
end

function levelmenu:start()
 self.player=player:new()
 self:add_mover(
  {8,8},
  self.player
 )
end

function new_levelmenu()
 local me={}

 function level_idx()
  local unit=lvl.player.unit
  return lvl:level_at(
   {unit.col,unit.row}
  )
 end

 function me.draw()
  lvl:draw()

  local idx=level_idx()
  local dest="unknown"
  if idx<=#level_defs then
   dest=level_defs[idx].name
  end
  local w=min(pixlen(dest)/2,30)
  line(31-w,0,31+w,0,1)
  rectfill(30-w,1,32+w,7,1)
  line(31-w,8,31+w,8,1)
  center_print(dest,2,7)

  if msg then
   print(msg,0,110,7)
  end
  print_await_key("start")
 end

 function me.update()
  clock+=1
  lvl:update()

  if btnp(4) then
   local idx=level_idx()
   if idx<=#level_defs then
    start_game(idx)
   end
  end
 end

 lvl=levelmenu:new()
 lvl:start()
 lvl:update()

 return me
end

-->8
-- game and animations

function new_game(level_num)
 local me={}

 local anim=nil
 local lives=3
 local death_cause
 local last_level_completed=false
 local display_score=0

 local slowcnt=0
 local slowmo=false

 me.start_level=level_num
 me.level_num=level_num
 score=0

 function draw_score()
  if display_score<score then
   display_score+=1
  end
  local s=""..display_score
  local ishi=score>=max(1,hiscore)
  rectfill(
   0,0,pixlen(s),6,
   ishi and 3 or 1
  )
  print(s,1,1,ishi and 11 or 12)
 end

 function me.draw()
  lvl:draw()

  if display_score<score or lives==0 then
   draw_score()
  else
   for i=1,lives do
    spr(133,i*5-6,0,1,1)
   end
  end

  if anim then
   anim.draw()
  end

  if slowmo then
   print("sm",56,58,1)
  end

  print("cpu:"..flr(stat(1)*100),1,58,1)
 end

 function me.update()
  slowcnt+=1
  if slowcnt%20!=0 and slowmo then
   return
  end

  --debug only, todo: remove
  if btnp(5) then
   slowmo=not slowmo
  end

  clock+=1

  if anim then
   anim=anim.update()
  end

  death_cause=nil

  lvl:update()

  if not anim then
   if death_cause then
    me.handle_death()
   end
  end
 end

 function me.reset()
  if (
   --hard reset on time-out
   lvl.time_left<=0 or
   --and for specific levels
   lvl.hard_reset
  ) then
   --recreate level, resetting
   --time and all pick-ups
   lvl=level:new(
    me.level_num
   )
  end
  lvl:reset()
 end

 function me.signal_death(cause)
  death_cause=cause
 end

 function me.handle_death()
  lives-=1
  anim=die_anim(death_cause)
 end

 function me.game_over()
  --repeated auto-destruct can
  --result in negative lives
  return lives<=0
 end

 function me.level_run()
  return me.level_num-me.start_level
 end

 function me.level_done()
  anim=level_done_anim()
 end

 function init_level()
  lvl=level:new(me.level_num)
  lvl:update()
 end

 function start_level(restart)
  --todo: progress tracking

  anim=level_start_anim()
  return anim
 end

 function me.next_level()
  me.level_num+=1
  if me.level_num>#level_defs then
   last_level_completed=true
  end

  if last_level_completed then
   me.level_num=progress_mgr.skipped_level()
   if me.level_num==0 then
    anim=game_done_anim()
    return anim
   end
  end

  init_level()

  return start_level(false)
 end

 menuitem(
  1,"auto destruct",function()
   me.signal_death(
    "rebooting..."
   )
   me.handle_death()
  end
 )
 menuitem(
  2,"abort game",function()
   game_done()
   anim=game_over_anim()
  end
 )
 init_level()
 anim=level_start_anim()

 return me
end --new_game()

function die_anim(cause)
 local me={}

 local clk=0

 function me.update()
  clk+=1

  if clk==60 then
   if game.game_over() then
    game_done()
    return game_over_anim()
   else
    game.reset()
    return level_start_anim()
   end
  end

  return me
 end

 function me.draw()
  -- void
 end

 lvl.map_model.wave_strength_delta=-1
 lvl:freeze()
 sfx(1)

 return me
end --die_anim

function level_start_anim()
 local me={}

 local clk=0

 function me.update()
  clk+=1

  if clk==15 then
   sfx(42)
  end

  if clk==45 or btnp(4) then
   lvl:start()
   return nil
  end

  return me
 end

 function me.draw()
  -- void
 end

 return me
end --level_start_anim

function level_done_anim()
 local me={}

 local clk=0
 local endclk
 local newhi=false

 function me.update()
  clk+=1

  if clk==20 then
   sfx(6)
  end

  if clk==60 then
   if lvl.time_left>0 then
    lvl.time_left-=30
    score+=1
    sfx(8)
    clk=59
   else
    newhi=progress_mgr.level_done(
     game.level_num,
     score-lvl.initial_score
    )
    if newhi then
     sfx(41)
     endclk=150
    else
     endclk=80
    end
   end
  end

  if clk==endclk or btnp(4) then
   return game.next_level()
  end

  return me
 end

 function me.draw()
  if newhi then
   spr(192,16,16,4,4)
  end
 end

 local pu=lvl.player.unit
 add(
  lvl.map_model.functions,
  shock_wave:new(pu.col,pu.row)
 )
 lvl:freeze()

 return me
end --level_done_anim

function game_done()
 hiscore=max(hiscore,score)
 progress_mgr.game_done(game.level_run())

 menuitem(1)
 menuitem(2)
end

function game_over_anim()
 local me={}

 local clk=0

 function me.update()
  clk+=1

  if btnp(4) or clk>240 then
   show_endscreen()
  end

  return me
 end

 function me.draw()
  --game over
  spr(218,16,20,4,3)
  --todo: best game ever
 end

 lvl:freeze()
 sfx(2)

 return me
end --game_over_anim

function game_done_anim()
 local me={}

 local clk=0

 function me.update()
  clk+=1

  if btnp(4) or clk>240 then
   show_endscreen(0)
  end

  return me
 end

 function me.draw()
  --end of the line
  spr(212,8,20,6,3)
 end

 sfx(4)

 return me
end --game_done_anim

function _init()
 --low-rez
 poke(0x5f2c,3)
end

--show_mainscreen()

show_endscreen(0)

--eof
__gfx__
eeeeeeee7eeeeeeeeeeeeeee7eeeeeeeeeeeee999eeeeeeeeeeeeeee6eeeeeeeeeeeeeee5eeeeeeeeeeeeeee7eeeeeeeeeeeeeee7eeeeeeeeeeeee999eeeeeee
eeeeee77777eeeeeeeeeee77777eeeeeeeee9999999eeeeeeeeeee66666eeeeeeeeeee54445eeeeeeeeeee77777eeeeeeeeeee77777eeeeeeeee9999999eeeee
eeee777777777eeeeeee777777777eeeee99999999999eeeeeee666666666eeeeeee544444445eeeeeee777777777eeeeeee777777777eeeee99999999999eee
ee7777777777777eee7777777777777e999999999999999eee6666666666666eee5444444444445eee7777777777777eee7777777777777e999999999999999e
7777777777777777e777777777777777499999999999999966666666666666665444444444444444e777777777777777e7777777777777774999999999999999
6777777777777755e667777777777755744999999999994456666666666666006644444444444455e667777777777755e6677777777777557449999999999944
6667777777775555e6666777777755557774499999994466e5566666666600ee5666444444445555e666677777775555e6666777777755557774499999994466
6666677777555555e6666667775555558877744999446666eea556666600a9ce6666664444555555e666666777555555e6666667775555557777744999446666
6666666755555555eee66666655555ee8851777444666666cca9c55600cccccc5666666605555555e6666666655555eeee666666655555557777777444666566
6666666655555555eeeee6666555eeee8851117766666666dccccca5cccccc116666666655555555e66666666555eeeeeee66666655555557777777766644566
6666666655555555eeeeeee665eeeeee8851118866666666dddccca9cccc11115666666605555555e666666665eeeeeeeeee6666655555557777777764444566
6666666655555555eeeeeeea94eeeeee8851118866666666dddddccccc1111116666666655555555e666660060eeeeeeeeeee666655555557777777764444566
6666666655555555eeeeeeea94eeeeee8851118866666666dddddddc111111115666666605555555e666500000eeeeeeeeeee666655555557777777764444566
6666666655555555eeeeeeea94eeeeee7766118866666666dddddddd111111116656666655555505e666555500eeeeeeeeeeee66655555557777777764499566
6666666655555555eeeeeeea94eeeeee7777668866666666dddddddd111111115666566605550555e665555550eeeeeeeeeeee66655555557777777769944566
6666666655555555eeeeeeea94eeeeee7777778866666666dddddddd111111116666665655055555e665555555eeeeeeeeeeeee6655555557777777764444566
6666666655555555eeeeeeea94eeeeee7777777766666666dddddddd111111115666666605555555e665555555eeeeeeeeeeeee6655555557777777764444566
6666666655555555eeeeeeea94eeeeee7777777766666666dddddddd111111116666666655555555e665555555eeeeeeeeeeeee665555555777777776444d566
6666666655555555eeeeeeea94eeeeee7777777766666666dddddddd111111115666666605555555e665555555eeeeeeeeeeeee6655555557777777764dd6666
6666666655555555eeeeeeea94eeeeee7777777766666666dddddddd111111116666666655555555e665555555eeeeeeeeeeeee665555555777777776d666666
6666666655555555eeeeeeea94eeeeee7777777766666666eddddddd111111ee5666666605555555e665555555eeeeeeeeeeeee6655555557777777766666666
6666666655555555eeeeeeea94eeeeee7777777766666666eeeddddd1111eeee6656666655555505e665555555eeeeeeeeeeeee6655555557777777766666666
6666666655555555eeeeeeea94eeeeee7777777766666666eeeeeddd11eeeeee5666566605550555e665555555eeeeeeeeeeeee6655555557777777766666666
6666666655555555eeeeeeea94eeeeee7777777766666666eeeeeeedeeeeeeee6666665655055555e665555555eeeeeeeeeeeee6655555557777777766666666
eeeeeee55eeeeeeeeeeeeeee3eeeeeeeeeeeee11122eeeeeeeeeeeee3eeeeeeeeeeeeeee3eeeeeeeeeeeeeeeeeeeeeeeeeeeeeee7eeeeeeeeeeeeeee7eeeeeee
eeeee555555eeeeeeeeeee33333eeeeeeeee117777722eeeeeeeee33bb3eeeeeeeeeeebb333eeeeeeeeeefffffffeeeeeeeeee77777eeeeeeeeeee77777eeeee
eee5555555555eeeeeee333333333eeeeee17777777772eeeeee33bb333bbeeeeeee3333bb333eeeeeefffffffffffeeeeee777777777eeeeeee777777777eee
e5555555555555eeee3333333333333eee2777777777771eee33bb333bb333beeebb333333bb333eee7ffffffffffffeee7777777777777eee7777777777777e
e0555555555550ee3333333333333333ee2277777777711e33bb333bb333bb333333bb333333bb33ee677fffffffff0ee777777777777777e777777777777777
ea0055555550093e63333333333333ddee2222777771111e6b333bb333bb33dd633333bb333333ddee566777ffff500ee667777777777755e667777777777755
3a3a005550093933e66333333333ddeeee2222221111111ee66bb333bb33ddeee6633333bb33ddeeee6666565555050ee666677777775555e666677777775555
633a3a00093933ddeee6633333ddeeeeee2222222111111eeee663bb33ddeeeeeee6633333ddeeeeee6665655550500ee666666777555555e666666777555555
e6633a393933ddeeeeeee663ddeeeeeeee2222221111111eeeeee663ddeeeeeeeeeee663ddeeeeeeee5666565555050ee666666665555555eee66666655555ee
eee6633933ddeeeeeeeeeee6eeeeeeeeee322222211111beeeeeeee6eeeeeeeeeeeeeee6eeeeeeeeee6665655550500ee666666665555555eeeee6666555eeee
eeeee663ddeeeeeeeeeeeeeeeeeeeeee33bb222211111b33eeeeeeeeeeeeeeeeeeeeeeeeeeeeeeeeee6666565555050ee666666665555555eeeeeee665eeeeee
eeeeeeedeeeeeeeeeeeeeeeeeeeeeeee6b333922211933ddeeeeeeeeeeeeeeeeeeeeeeeeeeeeeeeeee5665655550500ee666666665555555eeeeeeeeeeeeeeee
eeeeeeeeeeeeeeeeeeeeeeeeeeeeeeeee66bb333bb33ddeeeeeeeeeeeeeeeeeeeeeeeeeeeeeeeeeeee6666565555050ee666666665555555eeeeeeeeeeeeeeee
eeeeeeeeeeeeeeeeeeeeeeeeeeeeeeeeeee663bb33ddeeeeeeeeeeeeeeeeeeeeeeeeeeeeeeeeeeeeee6665655550500ee666666665555555eeeeeeeeeeeeeeee
eeeeeeeeeeeeeeeeeeeeeeeeeeeeeeeeeeeee663ddeeeeeeeeeeeeeeeeeeeeeeeeeeeeeeeeeeeeeeee5666565555050ee666666665555555eeeeeeeeeeeeeeee
eeeeeeeeeeeeeeeeeeeeeeeeeeeeeeeeeeeeeee6eeeeeeeeeeeeeeeeeeeeeeeeeeeeeeeeeeeeeeeeee6665655550500ee666666665555555eeeeeeeeeeeeeeee
eeeeeeeeeeeeeeee0eeeeeeeeeeeeeeebeeeeeeeeeeeee3333eeeeeeeeeeeeee8eeeeeeeeeeeeee3eeeeeeee0000000000000000000000000000000000000000
eeeeee00eeeeeeee000eeeeeeeeeeebbbbbeeeeeeeeee3bb333eeeeeeeeeee89988eeeeeeeeeeee3eeeeeeee00000000000000000000aaa00000000000665000
eeee0000eeeeeeee00000eeeeeeebbbb3bbbbeeeeeee3b9bb833eeeeeeee899889988eeeeeeeee333eeeeeee000066600000000000aaaaaaa000000006665500
ee000000eeeeeeee0000000eeebbbbbbbbbbbbbeeeee38bb3333eeeeee8998899889988eeeeeee3a3eeeeeee00666666600000000aaaaaaaaa00000006666510
00000000eeeeeeee00000000bbbbb3bbbb3bb3bbeeee33338343eeeee998899889988998eeeee33333eeeeee0666666666000000099aaaaa4400000066666551
00000000eeeeeeee000000004b3bbbbbbbbbbb44eeeee383333eeeee6779988998899877eeeee3a333eeeeee0dd666661100000009999a444400000066666551
00000000eeeeeeee00000000444bbbbbb3bb4455eeeeee3333eeeeee6667799889987755eeee3333a33eeeee0dddd61111000000099999444400000066665550
00000000eeeeeeee0000000044444bbbbb445544eeeeeee44eeeeeee6666677998775555eeee3333333eeeee0ddddd1111000000099999444400000000665500
00000000eeeeeeee000000004444444b44554455eeeeee444bbeeeee6656666777555505eee33a3333a37eee0ddddd1111000000099999444400000000000000
00000000eeeeeeee000000004444444455445544eeeebbb44b3bbeee6656666655555505ee733333a333677e0ddddd1111000000099999444400000000665000
00000000eeeeeeee000000004444444444554455eebb3bb44bbbbbbe66566666555555057777733333667777000ddd1100000000000999440000000006665500
00000000eeeeeeee000000004444444455445544bbbbbbb44bbbb3bb6656666655555505677777646667775500000d0000000000000009000000000066666510
00000000eeeeeeee0000000044444444445544554b3bbb8bbb3bbb44665666665555550566677777777755550000000000000000000000000000000066666551
00000000eeeeeeee000000004444444455445544444bbbbb3bbb4455667666665555556566666777775555550000000000000000000000000000000066665551
00000000eeeeeeee00000000444444444455445544444bbbbb445544666776665555665566666667555555550000000000000000000000000000000066665550
00000000eeeeeeee0000000044444444554455444444444b44554455666667665556555566666666555555550000000000000000000000000000000006655500
00000000eeeeeeee0000000044444444445544554444444455445544666666665555555566666666555555550000800000000000000000000000000000000000
00000000eeeeeeee0000000044444444554455444444444444554455666666665555555566666666555555550000000000009000000000000000000000000000
00000000eeeeeeee00000000444444444455445544444444554455446666666655555555666666665555555500800080000909000000a0000000000000000000
00000000eeeeeeee0000000044444444554455444444444444554455666666665555555566666666555555550000000000009000000000000000800000000000
00000000eeeeeeee0000000044444444445544554444444455445544666666665555555566666666555555550000800000000000000000000088988000000000
00000000eeeeeeee000000004444444455445544444444444455445566666666555555556666666655555555000000000000000000000000889aaa9880000000
00000000eeeeeeee0000000044444444445544554444444455445544666666665555555566666666555555550000000000000000000000000088988000000000
00000000eeeeeeee0000000044444444554455444444444444554455666666665555555566666666555555550000000000000000000000000000800000000000
00000000000000000000000000000000000000000000000000000000000000000000000000000000000000000000000000000000000000000000000000000000
0000000000000000000000000000000000000000000cc00000065000000000000000000000000000000000000000000000000000000000000000000000000000
077700700777077707070777070007770777077700cccc0000000000000000000000000000000000000000000000650000000000000000000000000000000000
070707800007000707070700070000070707070700dcc10000605600000000000000000000000000000000000056000000000000000000000000000000000000
070700700776007707770777077700070777077700dd110000506500000000000000000000000000000000000000560000000000000000000000000000000000
070700700700000700070007070700070707000700dd110000000000000000000000000000000000000000000000000000000000000000000000000000000000
0777077707770777000707760777000707770007000d10000000c00000000c000000000000c00000000c00000000c00000000c000000000000c00000000c0000
00000000000000000000000000000000000000000000000000ccccc000ccccc00cccccc00ccccc000ccccc0000ccccc000ccccc00cccccc00ccccc000ccccc00
000000000000000000000000000000000000000000000000cccccccc0ccccccc0cccccc0ccccccc0cccccccccccccccc0ccccccc0cccccc0ccccccc0cccccccc
00000000000c000000000000111111111111111000ddd000dccccc110dccccc10cccccc0dccccc10ddccccc1dccccc110dccccc10cccccc0dccccc10ddccccc1
000000000ccccc00000000001c1c1ccc111ccc100d000d00dddc11110ddc11110d1d1d10ddddc110ddddc111dddc11110ddc11110d1d1d10ddddc110ddddc111
0000000ccccccccc000000001c1c111c111c1c100d0ddd008ddd111a08d1111a01d1d1d08dddd1a08ddd111a8ddd111a08d1111a01d1d1d0adddd180addd1118
00000ccccccccccccc0000001c1c1ccc111c1c100d000d00d88d11110d811111081d1da0ddddda10dddd1aa1dddd1aa10da1aaa10aaaaaa0daaada10daad1111
000ccccccccccccccccc000011c11c11111c1c1000ddd000ddd881110dd8111101d1d1d0dddda110dddaa111dddaa1110dda11110d1d1d10dddda110dddaa111
00cccccccccccccccccccc0011c11ccc1c1ccc10000000000ddd110000d111100d1d1d100dddd10000dd11100ddd110000d1111001d1d1d00dddd10000dd1110
00ddccccccccccccccccc100111111111111111000000000000d000000010000000000000000d00000001000000d000000010000000000000000d00000001000
00ddddccccccccccccc1110000000000000000000000000000000000000000000000000000000000000000000000000000000000000000000000000000000000
00ddddddccccccccc111110000000000000000000000000000000000000000000000000000000000000000000000000000000000000000000000000000000000
00ddddddddccccc11111110000000000000000000000000000000000000000000000000000000000000000000000000000000000000000000000000000000000
00ddddddddddc1111111110000001111001111100111101111110000011110011011011111110011110011000011111000001111000111001111110011110000
0008dddddddd1111111110000001cccc11ccccc11cccc1cccccc10001cccc11cc1cc1ccccccc11cccc11cc1001ccccc10001cccc101ccc11cccccc11cccc1000
000888dddddd1111111aa0000001ccccc1ccccc1ccccc1cccccc10001ccccc1cc1cc1cccccccc1ccccc1cc1001ccccc10001ccccc1ccccc1cccccc1ccccc1000
00dd8888dddd1111111aa1000001cc1cc1cc1111cc111111cc1100001cc1cc1cc1cc1cc1cc1cc1cc1cc1cc1001cc11100001cc1cc1cc1cc111cc111cc1110000
00dddd8888dd1111111111000001cccc11cccc11cccc1111cc1000001cccc11cc1cc1cc1cc1cc1cccc11cc1001cccc100001cccc11cc1cc101cc101ccccc1000
00dddddd88881881111111000001cccc11cccc111cccc111cc1000001ccccc1cc1cc1cc1cc1cc1ccccc1cc1001cccc100001ccccc1cc1cc101cc101ccccc1000
00dddddddd88888111cc11000001cc1cc1cc1111111cc111cc1000001cc1cc1cc1cc1cc1cc1cc1cc1cc1cc1111cc11100001cc1cc1cc1cc101cc100111cc1000
00dddddddddd81111c1111000001ccccc1ccccc1ccccc111cc1000001ccccc1ccccc1cc1cc1cc1ccccc1ccccc1ccccc10001ccccc1ccccc101cc101ccccc1000
0000dddddddd1111111110000001cccc11ccccc1cccc1111cc1000001cccc101cccc1cc1cc1cc1cccc11ccccc1ccccc10001cccc101ccc1001cc101cccc10000
000000dddddd1111d111000000001111001111101111000011000000011110001111011011011011110011111011111000001111000111000011000111100000
00000000dddd1111d155000000000000000000000000000000000000000000000000000000000000000000000000000000000000000000000000000000000000
0000000000dd1110d550000000000000000000000000000000000000000000000000000000000000000000000000000000000000000000000000000000000000
00000000000010000000000000000000000000000000000000000000000000000000000000000000000000000000000000000000000000000000000000000000
00000000000000000000000000000000009999000fffffffff000000000116000000000000000000888888888888888888888888888888888888888800000000
0000000000000000000000000000000009a99990000fffff00000000011556660000000000220000888888888888888888888888888888888888888800000000
000000111100111110110001100000009aaa999400000f0000000000155116666000000002886000888888888888888888888888888888888888888800000000
000001cccc11ccccc1cc101cc100000099a999940000000000000000001556600000000002886000888888888888888888888888888888888888888800111110
000001ccccc1ccccc1cc101cc1000000999999440000000000000000000010000000000000660000888888888888888888888888888888888888888801ccccc1
000001cc1cc1cc1111cc111cc1000000499994440000000000000000000000000000000000000000888888888888888888888888888888888888888801ccccc1
000001cc1cc1cccc11cc1c1cc1000000044444400000000000000000000000000000000000000000888888888888888888888888888888888888888801cc1111
000001cc1cc1cccc11cc1c1cc1000000004444000000000000000000000000000000000000000000888888888888888888888888888888888888888801cccc10
000001cc1cc1cc11111ccccc10000000000000000000000000000000000000000000000000000000000000000000000000000000000000008888888801cccc10
000001cc1cc1ccccc11ccccc10000000000000000000000000000000000000000000000000000000000000000000000000000000000000008888888801cc1111
000001cc1cc1ccccc111c1c100000000000000000111110111110111100000111001111100000000000000000000000000000000000000008888888801ccccc1
01100011111111111111111101100000000000001ccccc1cccc11cccc10001ccc11ccccc10000000000011110001110011111110011111008888888801ccccc1
1cc1001ccccc1cc1cc1ccccc1cc10000000000001ccccc1ccccc1ccccc101ccccc1ccccc100000000001cccc101ccc11ccccccc11ccccc108888888800111110
1cc1001ccccc1cc1cc1ccccc1cc10000000000001cc1111cc1cc1cc1cc101cc1cc1cc11100000000001cccccc1ccccc1cccccccc1ccccc108888888800000000
1cc1001cc1111cc1cc1cc1111cc10000000000001cccc11cc1cc1cc1cc101cc1cc1cccc100000000001cc11111cc1cc1cc1cc1cc1cc111008888888800000000
1cc1001cccc11cc1cc1cccc11cc10000000000001cccc11cc1cc1cc1cc101cc1cc1cccc100000000001cc1ccc1ccccc1cc1cc1cc1cccc1008888888800000000
1cc1001cccc11cc1cc1cccc11cc10000000000001cc1111cc1cc1cc1cc101cc1cc1cc11000000000001cc1ccc1ccccc1cc1cc1cc1cccc1008888888888888888
1cc1111cc11111ccc11cc1111cc11100000000001ccccc1cc1cc1ccccc101ccccc1cc10000000000001cc11cc1cc1cc1cc1cc1cc1cc111008088888088000888
1ccccc1ccccc11ccc11ccccc1ccccc10000000001ccccc1cc1cc1cccc10001ccc11cc10000000000001cccccc1cc1cc1cc1cc1cc1ccccc108088888080888088
1ccccc1ccccc111c111ccccc1ccccc100001111111111111111111111100001111111001111100000001cccc11cc1cc1cc1cc1cc1ccccc108088888080888088
01111101111111111111111101111100001cccccc1cc1cc1ccccc101cc1001cc1cccc11ccccc1000000011111111111111111111111111008808880880888088
0000000001cc1cc1cc1cc10000000000001cccccc1cc1cc1ccccc101cc1001cc1ccccc1ccccc100000001ccc11cc1cc1ccccc1cccc11cc108808080880888088
0000000001cc1cc1cc1cc1000000000000011cc111cc1cc1cc111101cc1001cc1cc1cc1cc11100000001ccccc1cc1cc1ccccc1ccccc1cc108880808888000888
0000000001cc1cc1cc1cc1000000000000001cc101ccccc1cccc1001cc1001cc1cc1cc1cccc100000001cc1cc1cc1cc1cc1111cc1cc1cc108888888888888888
0000000001ccccc1cc1cc1000000000000001cc101ccccc1cccc1001cc1001cc1cc1cc1cccc100000001cc1cc1cc1cc1cccc11cccc11cc108888888888888888
0000000001ccccc1cc1cc1000000000000001cc101cc1cc1cc111101cc1111cc1cc1cc1cc11100000001cc1cc1cc1cc1cccc11ccccc1cc108800088880880888
0000000001cc1cc1cc1110000000000000001cc101cc1cc1ccccc101ccccc1cc1cc1cc1ccccc10000001cc1cc11ccc11cc1111cc1cc111008808808880808888
0000000001cc1cc1cc1cc1000000000000001cc101cc1cc1ccccc101ccccc1cc1cc1cc1ccccc10000001ccccc11ccc11ccccc1cc1cc1cc108808808880088888
0000000001cc1cc1cc1cc1000000000000000110001101101111100011111011011011011111000000001ccc1001c101ccccc1cc1cc1cc108800088880808888
00000000001101101101100000000000000000000000000000000000000000000000000000000000000001110000100011111011011011008808808880880888
00000000000000000000000000000000000000000000000000000000000000000000000000000000000000000000000000000000000000008808808880880888
00000000000000000000000000000000000000000000000000000000000000000000000000000000000000000000000000000000000000008888888888888888
__map__
00000000000000001b4b43534b43531b60606060606060608080808080807070000000000000000000000000000000000000000000000000000000000000000000000000000000000000000000000000000000000000000000000000000000000000000000000000000000000000000000000000000000000000000000000000
00000000000000000809090909090909605a5a5a5a6c5a608080808080807070000000000000000000000000000000000000000000000000000000000000000000000000000000000000000000000000000000000000000000000000000000000000000000000000000000000000000000000000000000000000000000000000
000000000000000008090a0101010a09605a5a5a5a6c5a608080808080807070000000000000000000000000000000000000000000000000000000000000000000000000000000000000000000000000000000000000000000000000000000000000000000000000000000000000000000000000000000000000000000000000
00000000000000000809010101010109606c6c5a5a5a5a608080808080807070000000000000000000000000000000000000000000000000000000000000000000000000000000000000000000000000000000000000000000000000000000000000000000000000000000000000000000000000000000000000000000000000
00000000000000000809010101010109605a5a5a5a6c5a607070707070707070000000000000000000000000000000000000000000000000000000000000000000000000000000000000000000000000000000000000000000000000000000000000000000000000000000000000000000000000000000000000000000000000
00000000000000000809010101010109605a5a5a5a6c5a607070707070707070000000000000000000000000000000000000000000000000000000000000000000000000000000000000000000000000000000000000000000000000000000000000000000000000000000000000000000000000000000000000000000000000
000000000000000008090a0101010a09605a6c6c5a5a5a607878787878787070000000000000000000000000000000000000000000000000000000000000000000000000000000000000000000000000000000000000000000000000000000000000000000000000000000000000000000000000000000000000000000000000
0000000000000000000909090909090960606060606060607070707070707070000000000000000000000000000000000000000000000000000000000000000000000000000000000000000000000000000000000000000000000000000000000000000000000000000000000000000000000000000000000000000000000000
2f2625232e2423225c5c5c5b5a5a5a5a0f0f0f0f0f0f0f706060606060606060000000000000000000000000000000000000000000000000000000000000000000000000000000000000000000000000000000000000000000000000000000000000000000000000000000000000000000000000000000000000000000000000
22232422252323225c5c5c5c5a5a5a5a0d0d0d0d0d0d0d706060606060606060000000000000000000000000000000000000000000000000000000000000000000000000000000000000000000000000000000000000000000000000000000000000000000000000000000000000000000000000000000000000000000000000
24252523252223215c5c5c5c5a5a5a5a0b010a0a0a010b706060606060606060000000000000000000000000000000000000000000000000000000000000000000000000000000000000000000000000000000000000000000000000000000000000000000000000000000000000000000000000000000000000000000000000
25222422242322215b5c5c5c5a595a5908080808080808706060606060606060000000000000000000000000000000000000000000000000000000000000000000000000000000000000000000000000000000000000000000000000000000000000000000000000000000000000000000000000000000000000000000000000
2e222422212121215a5a5a5a5858585808080808080808706060606060606060000000000000000000000000000000000000000000000000000000000000000000000000000000000000000000000000000000000000000000000000000000000000000000000000000000000000000000000000000000000000000000000000
23222423212020205a5a5a5958585858707070707070707060606060606060c1000000000000000000000000000000000000000000000000000000000000000000000000000000000000000000000000000000000000000000000000000000000000000000000000000000000000000000000000000000000000000000000000
22222222212020205a5a5a5a585858587070707070707070b8b8b8b8b8b8b8b8000000000000000000000000000000000000000000000000000000000000000000000000000000000000000000000000000000000000000000000000000000000000000000000000000000000000000000000000000000000000000000000000
21232221212020205a5a5a59585858587070707070707070b8b8b8b8b8b8b8b8000000000000000000000000000000000000000000000000000000000000000000000000000000000000000000000000000000000000000000000000000000000000000000000000000000000000000000000000000000000000000000000000
62626262626262615858585858580000a0a8a0a0a0a0a8a05f5f5f5f5f5f5f5f000000000000000000000000000000000000000000000000000000000000000000000000000000000000000000000000000000000000000000000000000000000000000000000000000000000000000000000000000000000000000000000000
73737373737373618858585858580000a09890b090b098a05f5f5e5e5e5e5e5e000000000000000000000000000000000000000000000000000000000000000000000000000000000000000000000000000000000000000000000000000000000000000000000000000000000000000000000000000000000000000000000000
73737373737373618858585858580000a0a8a0a0a0a090a05f5f5d5d5d5d5d5d000000000000000000000000000000000000000000000000000000000000000000000000000000000000000000000000000000000000000000000000000000000000000000000000000000000000000000000000000000000000000000000000
61616161616161615858585888580000a090a0a0a0a0a8a05c5c5c5c5c5c5c5c000000000000000000000000000000000000000000000000000000000000000000000000000000000000000000000000000000000000000000000000000000000000000000000000000000000000000000000000000000000000000000000000
617a727a727a727a5858585888580000a0a8a0a0a0a090a05c5b5b5b5b5b5b5b000000000000000000000000000000000000000000000000000000000000000000000000000000000000000000000000000000000000000000000000000000000000000000000000000000000000000000000000000000000000000000000000
61727272727272725858585858580000a090a0a0a0a0a8a05c5b5a5a5a5a5a5a000000000000000000000000000000000000000000000000000000000000000000000000000000000000000000000000000000000000000000000000000000000000000000000000000000000000000000000000000000000000000000000000
617a727a727a727a0000000000000000a098b090b09098a05c5b595959595959000000000000000000000000000000000000000000000000000000000000000000000000000000000000000000000000000000000000000000000000000000000000000000000000000000000000000000000000000000000000000000000000
61606060606060606000000000000000a0a8a0a0a0a0a8a05c5b585858585858000000000000000000000000000000000000000000000000000000000000000000000000000000000000000000000000000000000000000000000000000000000000000000000000000000000000000000000000000000000000000000000000
d0d0d0d0d8717171cacacacacacacaca61616161616161610000000000000000000000000000000000000000000000000000000000000000000000000000000000000000000000000000000000000000000000000000000000000000000000000000000000000000000000000000000000000000000000000000000000000000
d0d8d0d8d0717171cacacacacacacaca6158585858616161000a000000000a00000000000000000000000000000000000000000000000000000000000000000000000000000000000000000000000000000000000000000000000000000000000000000000000000000000000000000000000000000000000000000000000000
7171717171717171cacacacacacacaca58585858585858610000000000000000000000000000000000000000000000000000000000000000000000000000000000000000000000000000000000000000000000000000000000000000000000000000000000000000000000000000000000000000000000000000000000000000
7171716060717971c8cacacacacacaca61616158585858610000000000000000000000000000000000000000000000000000000000000000000000000000000000000000000000000000000000000000000000000000000000000000000000000000000000000000000000000000000000000000000000000000000000000000
7171716060606071c8cacacacacacaca61616158586161610000000000000000000000000000000000000000000000000000000000000000000000000000000000000000000000000000000000000000000000000000000000000000000000000000000000000000000000000000000000000000000000000000000000000000
6060606060606071c8cacacacacacaca61616161616161610000000000000000000000000000000000000000000000000000000000000000000000000000000000000000000000000000000000000000000000000000000000000000000000000000000000000000000000000000000000000000000000000000000000000000
7160606071717171c8cacacacacacaca5a5a5a5a5a5a6161000a000000000a00000000000000000000000000000000000000000000000000000000000000000000000000000000000000000000000000000000000000000000000000000000000000000000000000000000000000000000000000000000000000000000000000
7171b8b871717171c8cacacacacacaca5a5a5a5a5a5a61610000000000000000000000000000000000000000000000000000000000000000000000000000000000000000000000000000000000000000000000000000000000000000000000000000000000000000000000000000000000000000000000000000000000000000
